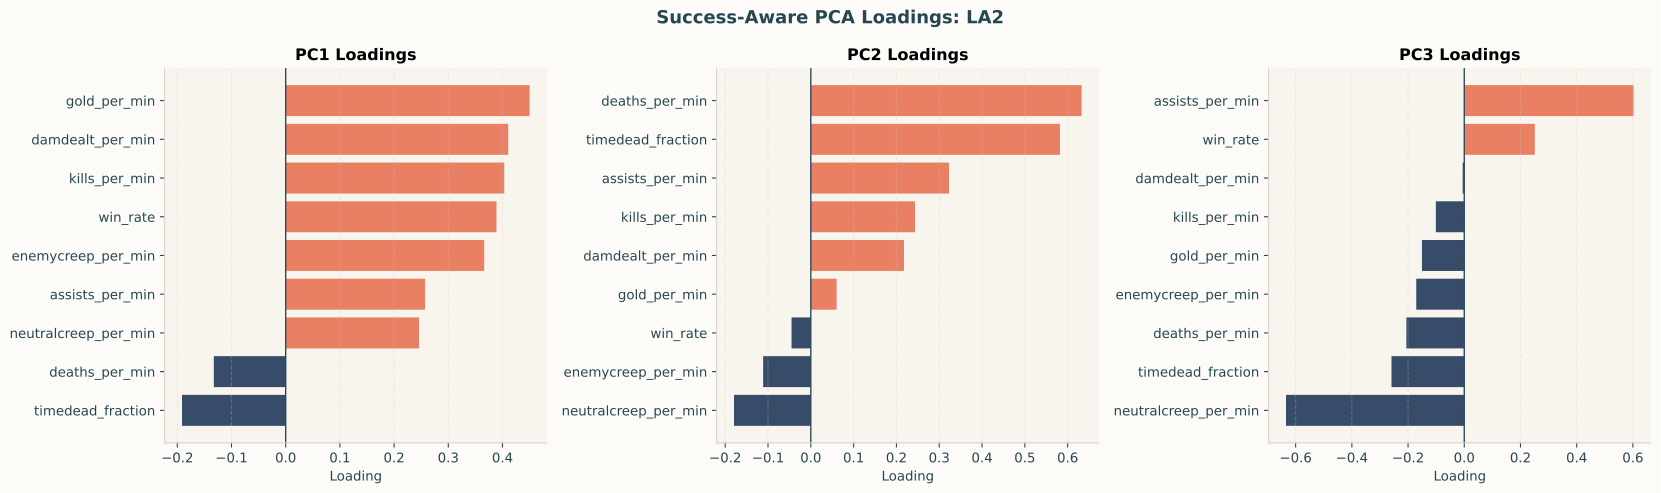

Data behind this chart, as committed beside it:
component, neutralcreep_per_min, enemycreep_per_min, gold_per_min, damdealt_per_min, kills_per_min, deaths_per_min, assists_per_min, timedead_fraction, win_rate
PC1, 0.2459, 0.3663, 0.45, 0.4106, 0.4033, -0.1326, 0.2572, -0.1913, 0.3889
PC2, -0.1794, -0.1113, 0.0602, 0.2176, 0.2435, 0.6326, 0.3228, 0.5821, -0.04504
PC3, -0.6343, -0.1708, -0.1506, -0.00563, -0.1011, -0.2061, 0.6025, -0.2589, 0.251
PC4, 0.6418, -0.5939, -0.05518, -0.1738, -0.07761, 0.00891, 0.3814, -0.01641, 0.2242
PC5, -0.1765, -0.07487, 0.02201, -0.3184, 0.08122, 0.1692, -0.414, 0.1217, 0.8
PC6, -0.1338, -0.4669, -0.06981, 0.08366, 0.6701, 0.1156, -0.2466, -0.4386, -0.1914
PC7, -0.0453, -0.3143, -0.1947, 0.5631, 0.0157, -0.5346, -0.2207, 0.4416, 0.1201
PC8, -0.1007, -0.04314, 0.3796, -0.5498, 0.3748, -0.4528, 0.1227, 0.3795, -0.1921
PC9, -0.1785, -0.3837, 0.762, 0.1613, -0.4067, 0.08295, -0.1588, -0.1053, -0.0745
